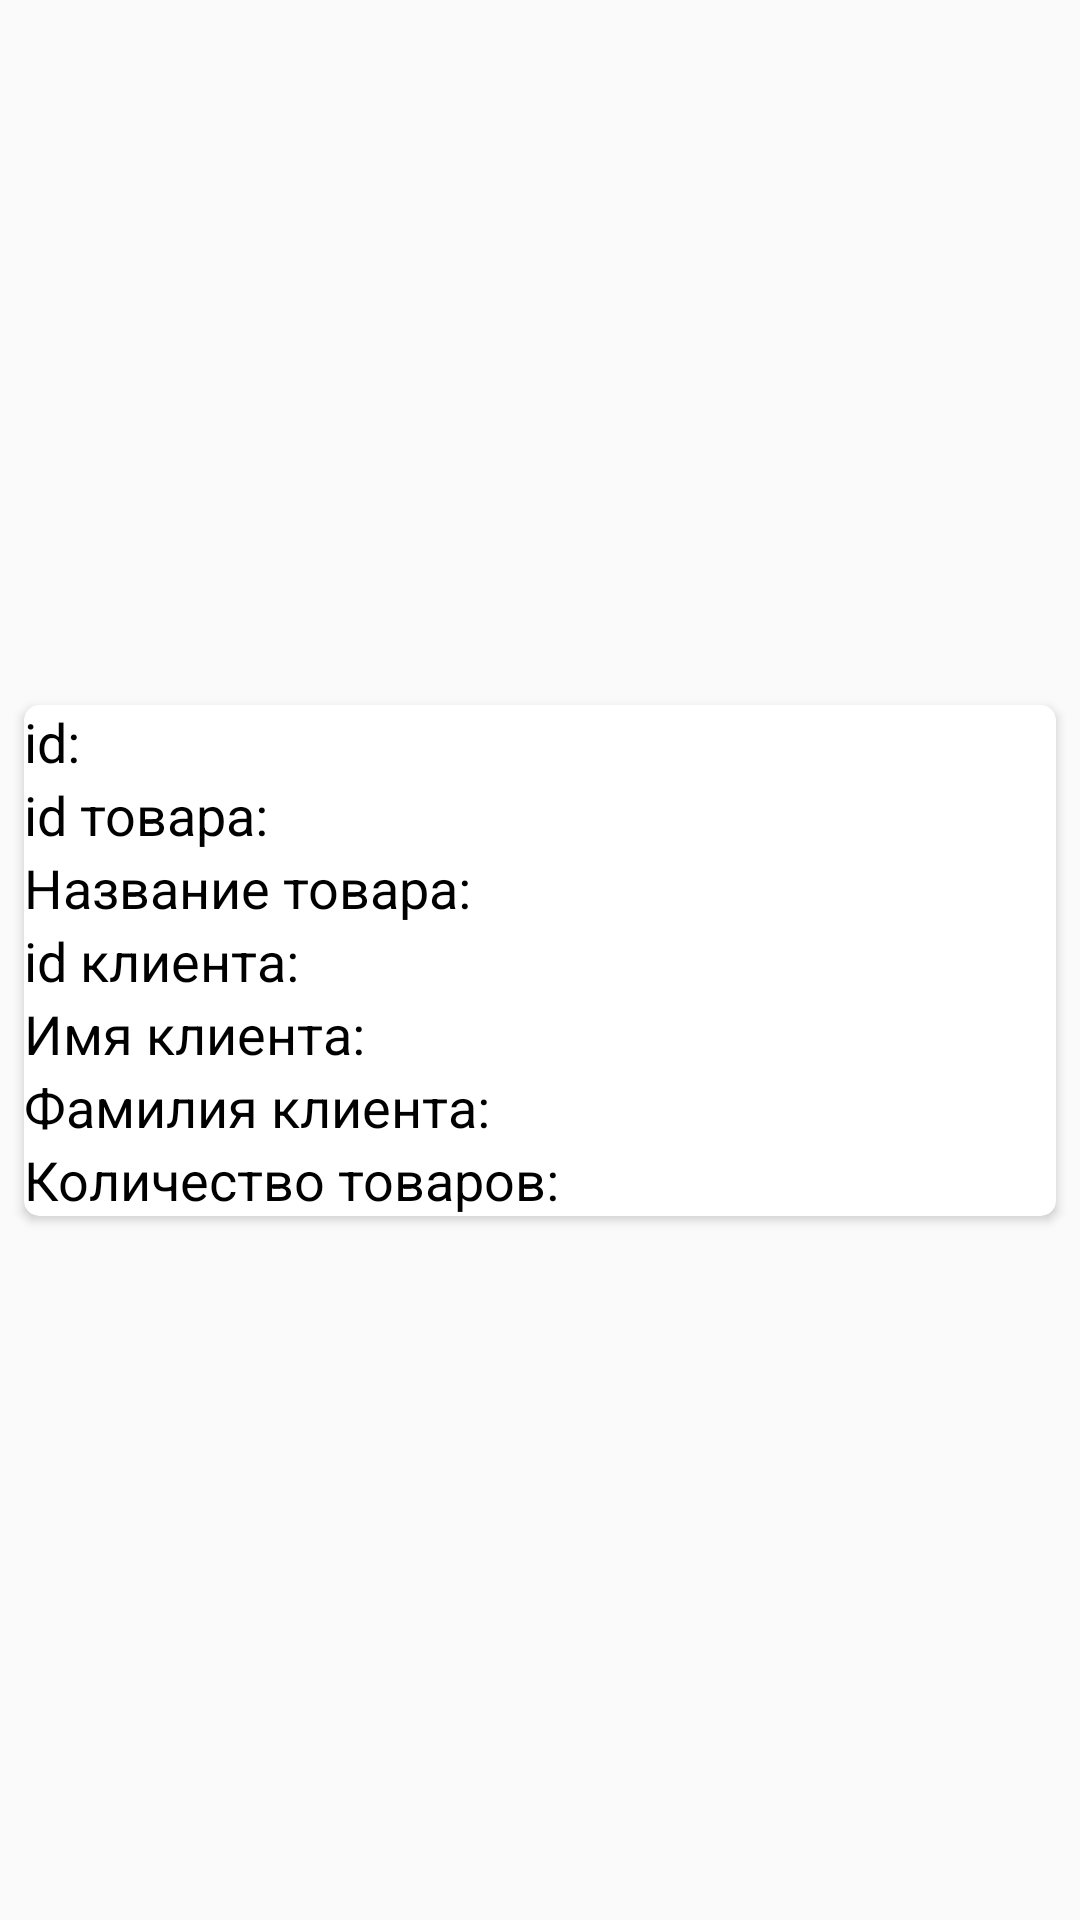

Layout XML and referenced resources for this Android screen:
<!-- AndroidManifest.xml: application theme Theme.AppCompat.DayNight -->
<!-- res/layout/order_item.xml -->
<?xml version="1.0" encoding="utf-8"?>
<androidx.constraintlayout.widget.ConstraintLayout xmlns:android="http://schemas.android.com/apk/res/android"
    android:layout_width="match_parent"
    android:layout_height="wrap_content"
    xmlns:app="http://schemas.android.com/apk/res-auto">

    <androidx.cardview.widget.CardView
        android:layout_width="0dp"
        android:layout_height="wrap_content"
        android:layout_marginLeft="8dp"
        android:layout_marginTop="8dp"
        android:layout_marginRight="8dp"
        android:layout_marginBottom="8dp"
        app:layout_constraintBottom_toBottomOf="parent"
        app:layout_constraintLeft_toLeftOf="parent"
        app:layout_constraintRight_toRightOf="parent"
        app:layout_constraintTop_toTopOf="parent"
        app:cardCornerRadius="5dp">

        <LinearLayout
            android:layout_width="match_parent"
            android:layout_height="match_parent"
            android:orientation="vertical">

            <TextView
                android:id="@+id/idTextView"
                android:layout_width="wrap_content"
                android:layout_height="wrap_content"
                android:textColor="@color/black"
                android:textSize="18dp"
                android:text="id: " />

            <TextView
                android:id="@+id/itemIdTextView"
                android:layout_width="wrap_content"
                android:layout_height="wrap_content"
                android:textColor="@color/black"
                android:textSize="18dp"
                android:text="id товара: " />

            <TextView
                android:id="@+id/itemNameTextView"
                android:layout_width="wrap_content"
                android:layout_height="wrap_content"
                android:textColor="@color/black"
                android:textSize="18dp"
                android:text="Название товара: " />

            <TextView
                android:id="@+id/clientIdTextView"
                android:layout_width="wrap_content"
                android:layout_height="wrap_content"
                android:textColor="@color/black"
                android:textSize="18dp"
                android:text="id клиента: " />

            <TextView
                android:id="@+id/clientNameTextView"
                android:layout_width="wrap_content"
                android:layout_height="wrap_content"
                android:textColor="@color/black"
                android:textSize="18dp"
                android:text="Имя клиента: " />

            <TextView
                android:id="@+id/clientLastnameTextView"
                android:layout_width="wrap_content"
                android:layout_height="wrap_content"
                android:textColor="@color/black"
                android:textSize="18dp"
                android:text="Фамилия клиента: " />

            <TextView
                android:id="@+id/amountTextView"
                android:layout_width="wrap_content"
                android:layout_height="wrap_content"
                android:textColor="@color/black"
                android:textSize="18dp"
                android:text="Количество товаров: " />

        </LinearLayout>
    </androidx.cardview.widget.CardView>

</androidx.constraintlayout.widget.ConstraintLayout>
<!-- resources referenced by this layout -->
<resources>

  <!-- not gathered from this repository: default colours our renderer supplied (Android Studio template values) -->
  <color name="black">#FF000000</color>
</resources>
